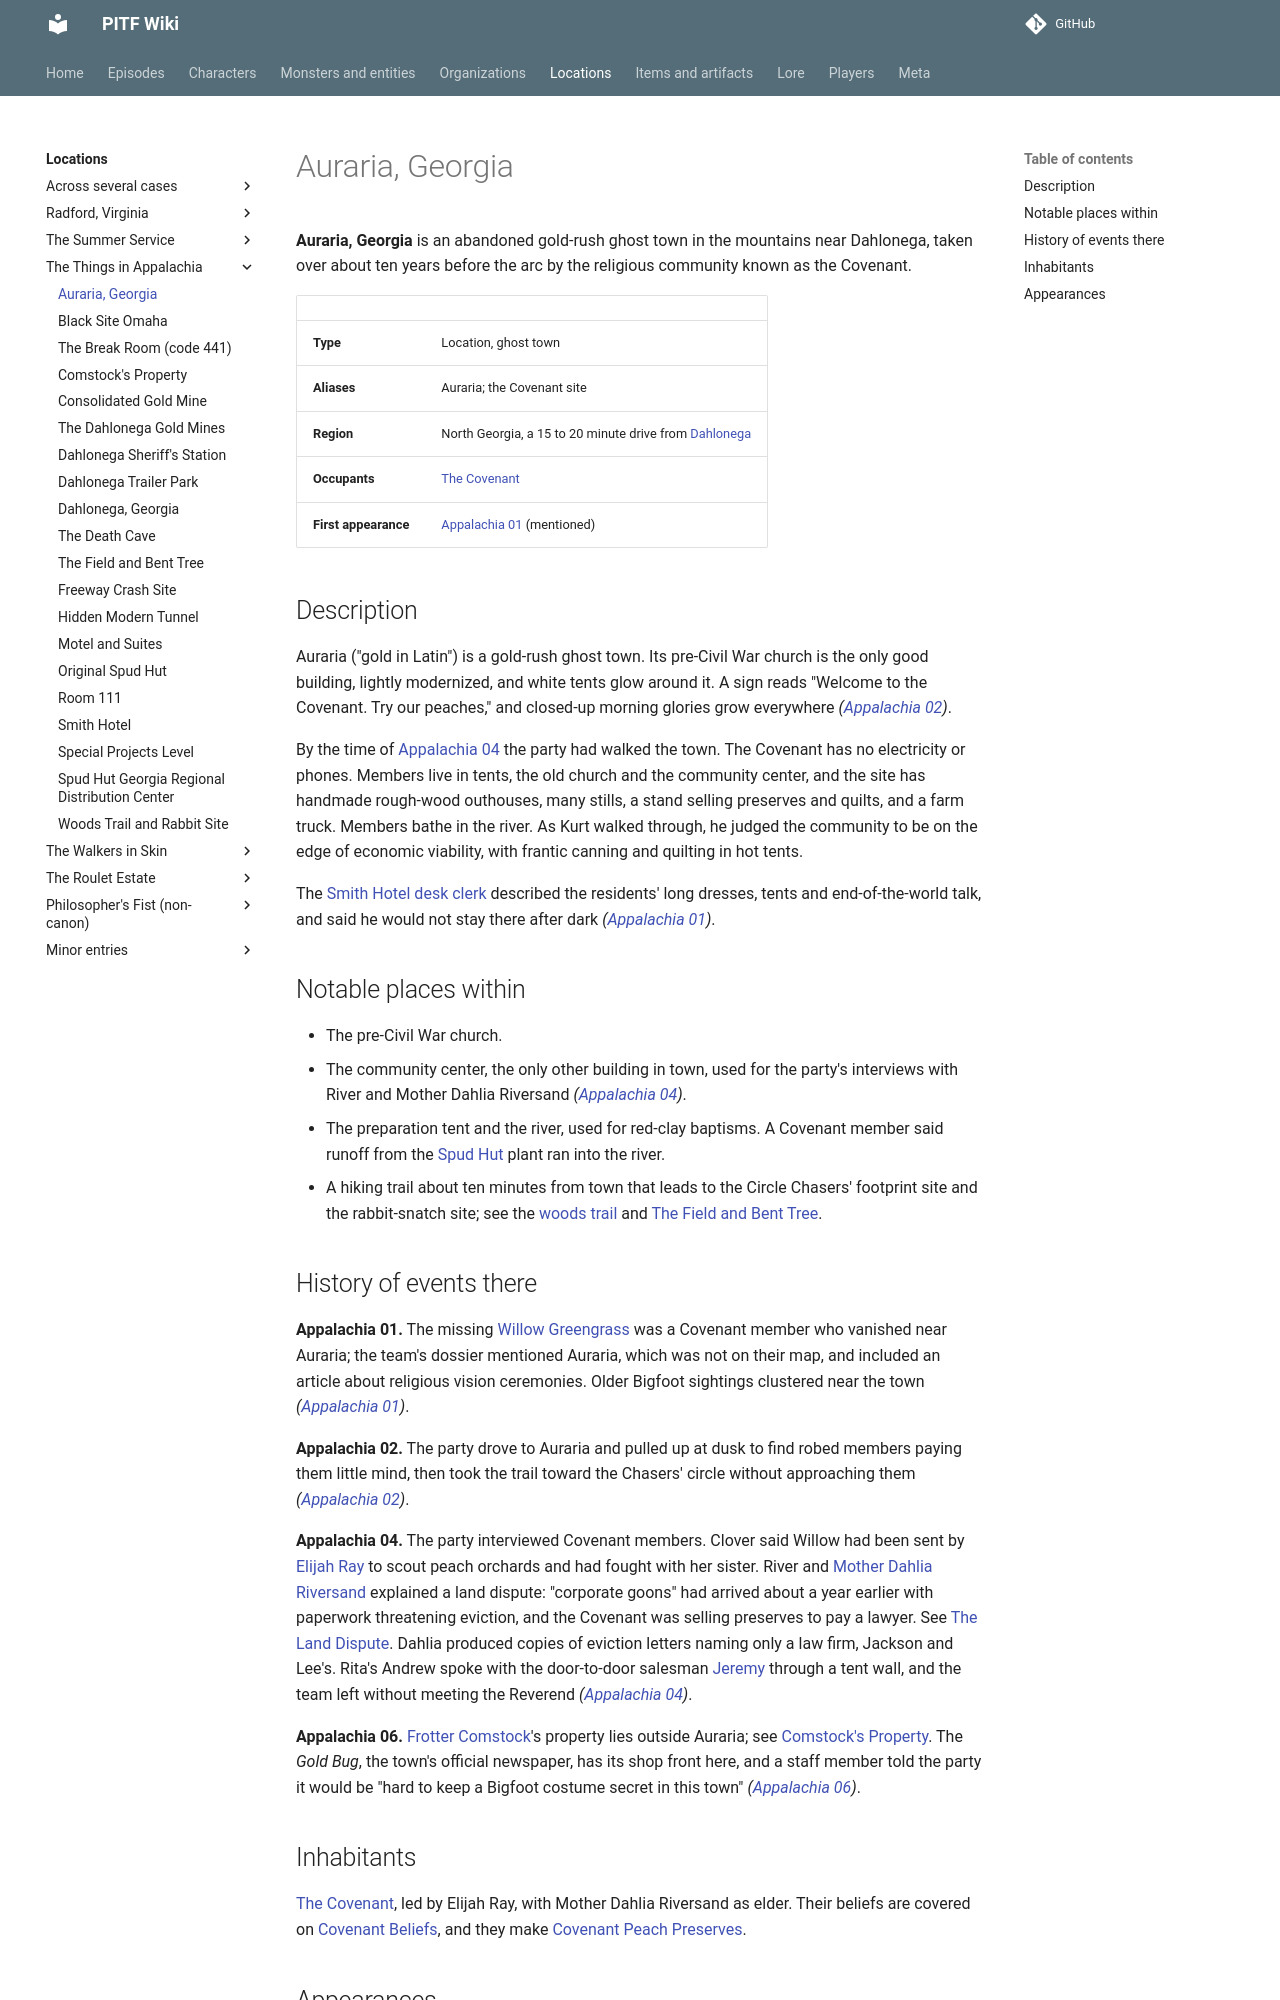

repository: AndreTInfante/pitf-wiki · page: locations/auraria/index.html · generator: mkdocs

# Auraria, Georgia

**Auraria, Georgia** is an abandoned gold-rush ghost town in the mountains near Dahlonega, taken over about ten years before the arc by the religious community known as the Covenant.

| | |
|---|---|
| **Type** | Location, ghost town |
| **Aliases** | Auraria; the Covenant site |
| **Region** | North Georgia, a 15 to 20 minute drive from [Dahlonega](dahlonega.md) |
| **Occupants** | [The Covenant](../organizations/covenant.md) |
| **First appearance** | [Appalachia 01](../episodes/things-in-appalachia/01.md) (mentioned) |

## Description

Auraria ("gold in Latin") is a gold-rush ghost town. Its pre-Civil War church is the only good building, lightly modernized, and white tents glow around it. A sign reads "Welcome to the Covenant. Try our peaches," and closed-up morning glories grow everywhere *([Appalachia 02](../episodes/things-in-appalachia/02.md))*.

By the time of [Appalachia 04](../episodes/things-in-appalachia/04.md) the party had walked the town. The Covenant has no electricity or phones. Members live in tents, the old church and the community center, and the site has handmade rough-wood outhouses, many stills, a stand selling preserves and quilts, and a farm truck. Members bathe in the river. As Kurt walked through, he judged the community to be on the edge of economic viability, with frantic canning and quilting in hot tents.

The [Smith Hotel desk clerk](../characters/smith-hotel-desk-clerk.md) described the residents' long dresses, tents and end-of-the-world talk, and said he would not stay there after dark *([Appalachia 01](../episodes/things-in-appalachia/01.md))*.

## Notable places within

- The pre-Civil War church.
- The community center, the only other building in town, used for the party's interviews with River and Mother Dahlia Riversand *([Appalachia 04](../episodes/things-in-appalachia/04.md))*.
- The preparation tent and the river, used for red-clay baptisms. A Covenant member said runoff from the [Spud Hut](../organizations/spud-hut.md) plant ran into the river.
- A hiking trail about ten minutes from town that leads to the Circle Chasers' footprint site and the rabbit-snatch site; see the [woods trail](woods-trail-and-rabbit-site.md) and [The Field and Bent Tree](field-and-bent-tree.md).

## History of events there

**Appalachia 01.** The missing [Willow Greengrass](../characters/willow-greengrass.md) was a Covenant member who vanished near Auraria; the team's dossier mentioned Auraria, which was not on their map, and included an article about religious vision ceremonies. Older Bigfoot sightings clustered near the town *([Appalachia 01](../episodes/things-in-appalachia/01.md))*.

**Appalachia 02.** The party drove to Auraria and pulled up at dusk to find robed members paying them little mind, then took the trail toward the Chasers' circle without approaching them *([Appalachia 02](../episodes/things-in-appalachia/02.md))*.

**Appalachia 04.** The party interviewed Covenant members. Clover said Willow had been sent by [Elijah Ray](../characters/elijah-ray.md) to scout peach orchards and had fought with her sister. River and [Mother Dahlia Riversand](../characters/mother-dahlia-riversand.md) explained a land dispute: "corporate goons" had arrived about a year earlier with paperwork threatening eviction, and the Covenant was selling preserves to pay a lawyer. See [The Land Dispute](../lore/land-dispute.md). Dahlia produced copies of eviction letters naming only a law firm, Jackson and Lee's. Rita's Andrew spoke with the door-to-door salesman [Jeremy](../characters/jeremy.md) through a tent wall, and the team left without meeting the Reverend *([Appalachia 04](../episodes/things-in-appalachia/04.md))*.

**Appalachia 06.** [Frotter Comstock](../characters/frotter-comstock.md)'s property lies outside Auraria; see [Comstock's Property](comstocks-property.md). The *Gold Bug*, the town's official newspaper, has its shop front here, and a staff member told the party it would be "hard to keep a Bigfoot costume secret in this town" *([Appalachia 06](../episodes/things-in-appalachia/06.md))*.
